The GitHub repository trngmtam/Vietnamese-Food-Recognition contains a labelled image folder "dataset2" with 2 categories: Banh xeo, Goi cuon. Examples follow, each with its label.

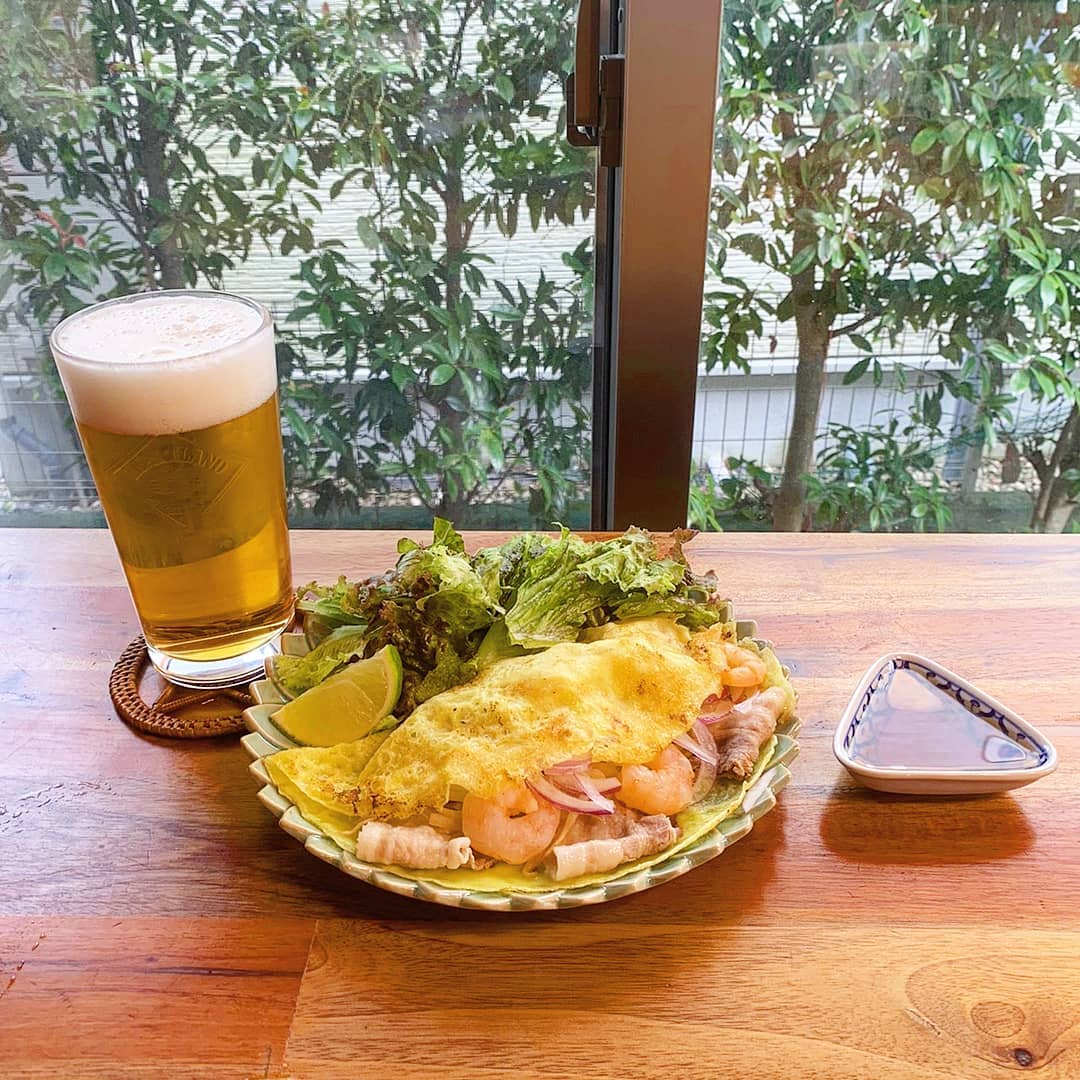
Label: Banh xeo

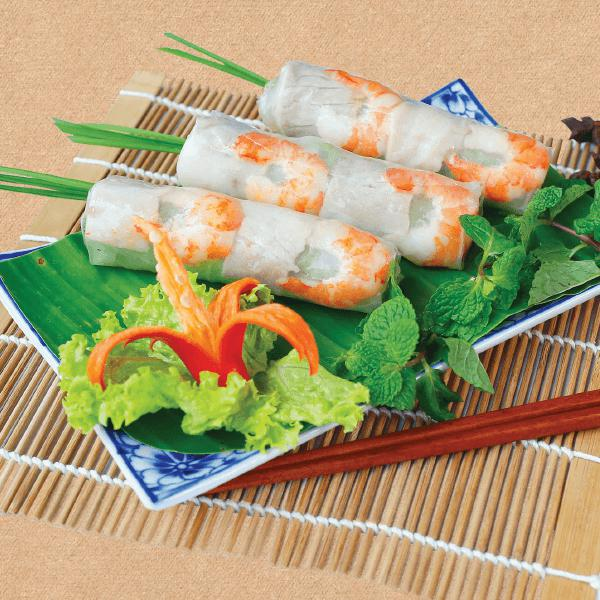
Label: Goi cuon

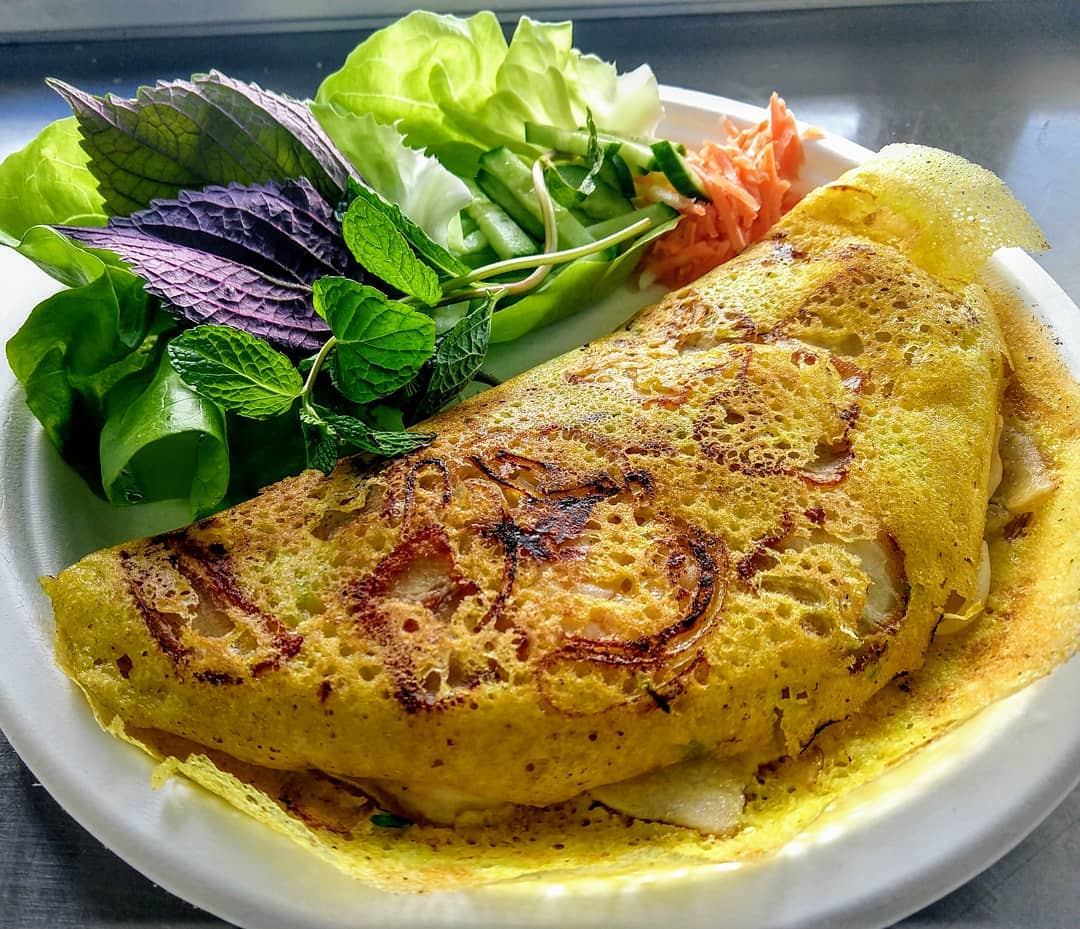
Label: Banh xeo

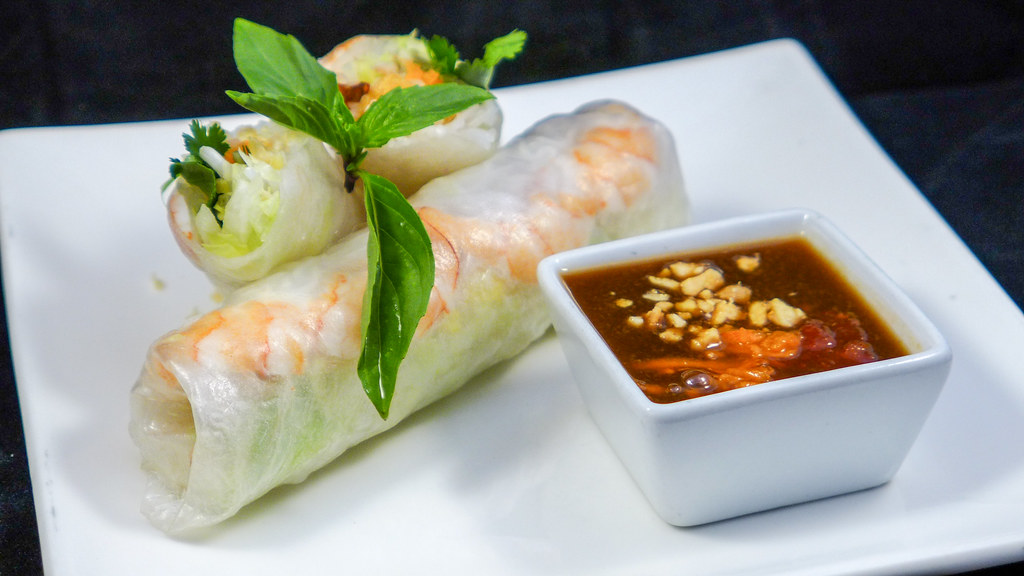
Label: Goi cuon

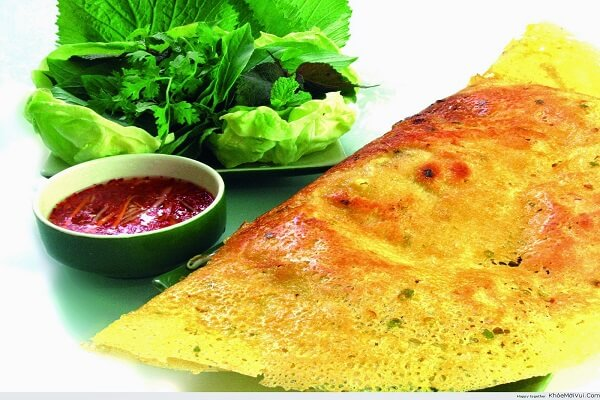
Label: Banh xeo

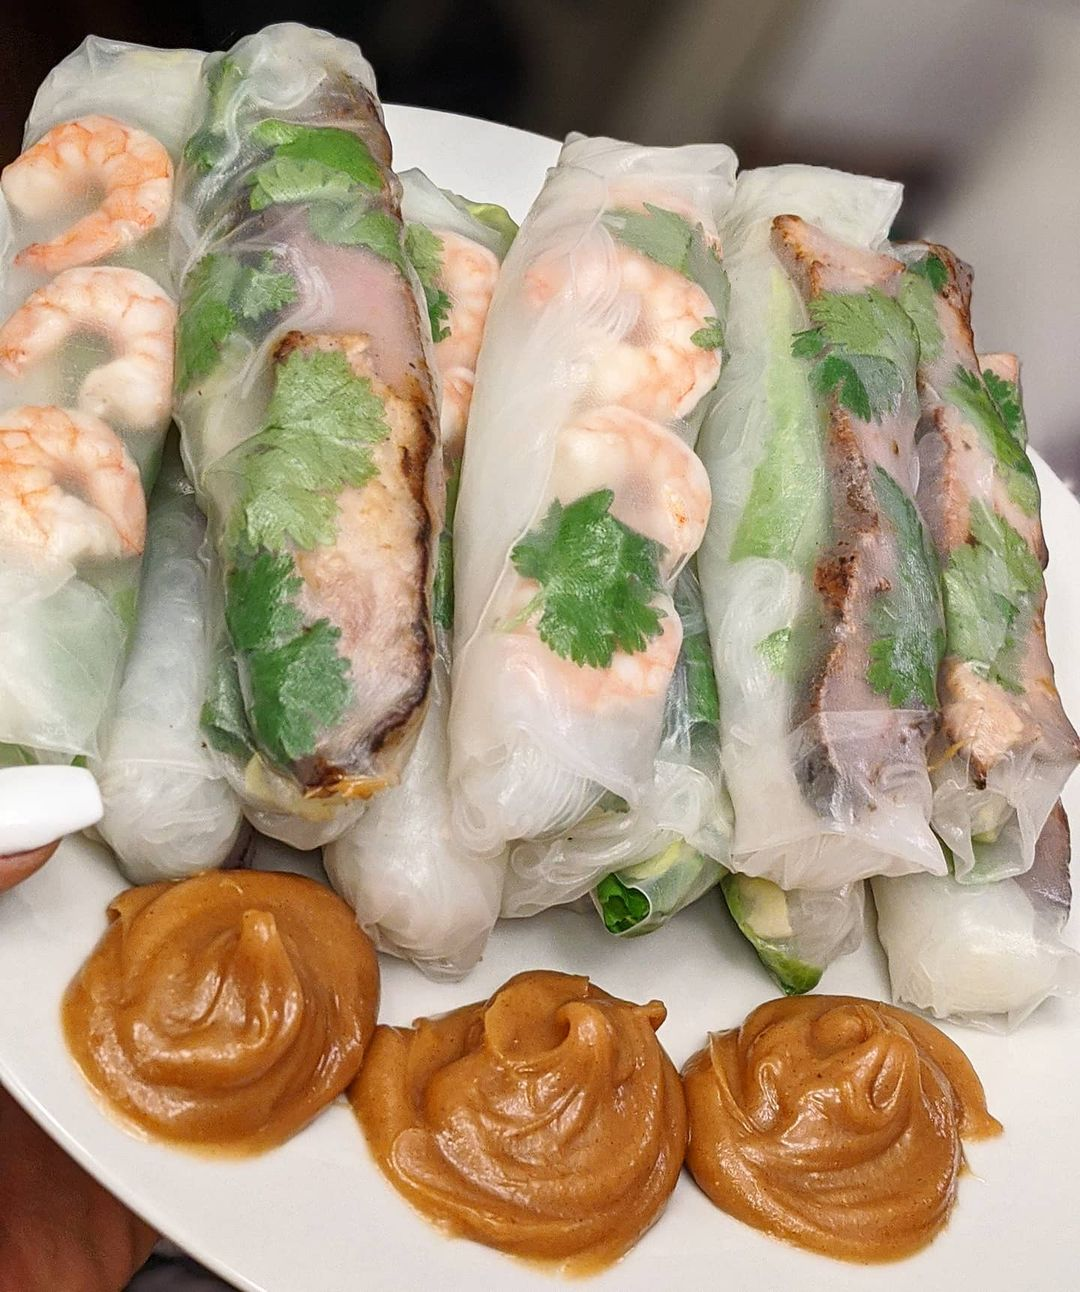
Label: Goi cuon
